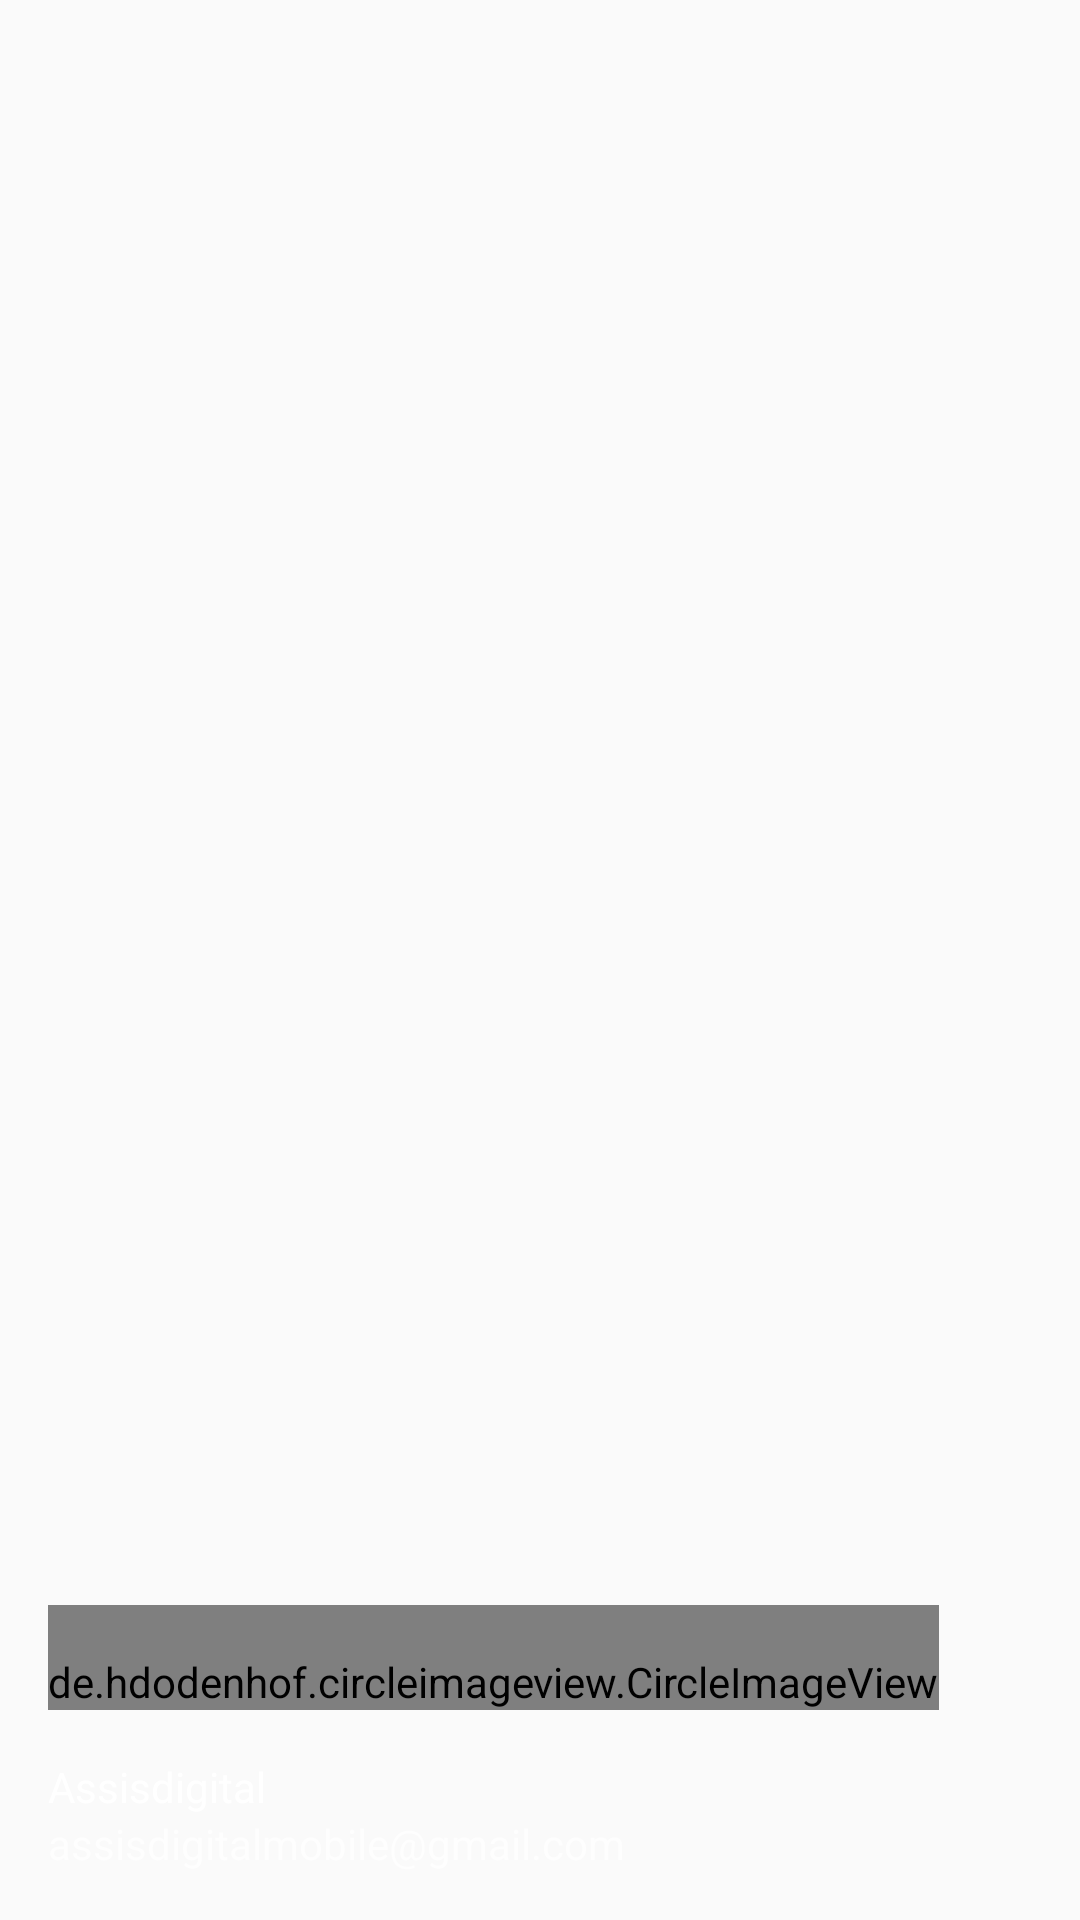

Write the Android layout XML for this screen, with the resource values it uses.
<!-- AndroidManifest.xml: application theme AppTheme -->
<!-- res/layout/nav_header_main.xml -->
<?xml version="1.0" encoding="utf-8"?>
<LinearLayout
    xmlns:android="http://schemas.android.com/apk/res/android"
    android:layout_width="match_parent"
    android:layout_height="@dimen/nav_header_height"
    android:background="@drawable/side_nav_bar"
    android:gravity="bottom"
    android:orientation="vertical"
    android:paddingBottom="@dimen/activity_vertical_margin"
    android:paddingLeft="@dimen/activity_horizontal_margin"
    android:paddingRight="@dimen/activity_horizontal_margin"
    android:paddingTop="@dimen/activity_vertical_margin"
    android:theme="@style/ThemeOverlay.AppCompat.Dark">

    <de.hdodenhof.circleimageview.CircleImageView
        android:layout_width="wrap_content"
        android:layout_height="wrap_content"
        android:paddingTop="@dimen/nav_header_vertical_spacing"
        android:src="@mipmap/ic_launcher"
        android:id="@+id/circleView"
        />

    <TextView
        android:layout_width="match_parent"
        android:layout_height="wrap_content"
        android:paddingTop="@dimen/nav_header_vertical_spacing"
        android:text="@string/organizacao"
        android:textAppearance="@style/TextAppearance.AppCompat.Body1" />

    <TextView
        android:id="@+id/textView"
        android:layout_width="wrap_content"
        android:layout_height="wrap_content"
        android:text="@string/email_organizacao" />

</LinearLayout>
<!-- resources referenced by this layout -->
<resources>
  <dimen name="activity_horizontal_margin">16dp</dimen>
  <dimen name="activity_vertical_margin">16dp</dimen>
  <dimen name="nav_header_height">160dp</dimen>
  <dimen name="nav_header_vertical_spacing">16dp</dimen>
  <!-- mipmap ic_launcher: png bitmap (mipmap-hdpi, 3511 bytes) -->
  <string name="email_organizacao">assisdigitalmobile@gmail.com</string>
  <string name="organizacao">Assisdigital</string>
  <style name="AppTheme" parent="Theme.AppCompat.Light.NoActionBar">
          
          <item name="colorPrimary">@color/colorPrimary</item>
          <item name="colorPrimaryDark">@color/colorPrimaryDark</item>
          <item name="colorAccent">@color/colorAccent</item>
      </style>
  <color name="colorPrimary">#3f51b5</color>
  <color name="colorPrimaryDark">#303F9F</color>
  <color name="colorAccent">#FF4081</color>
</resources>
